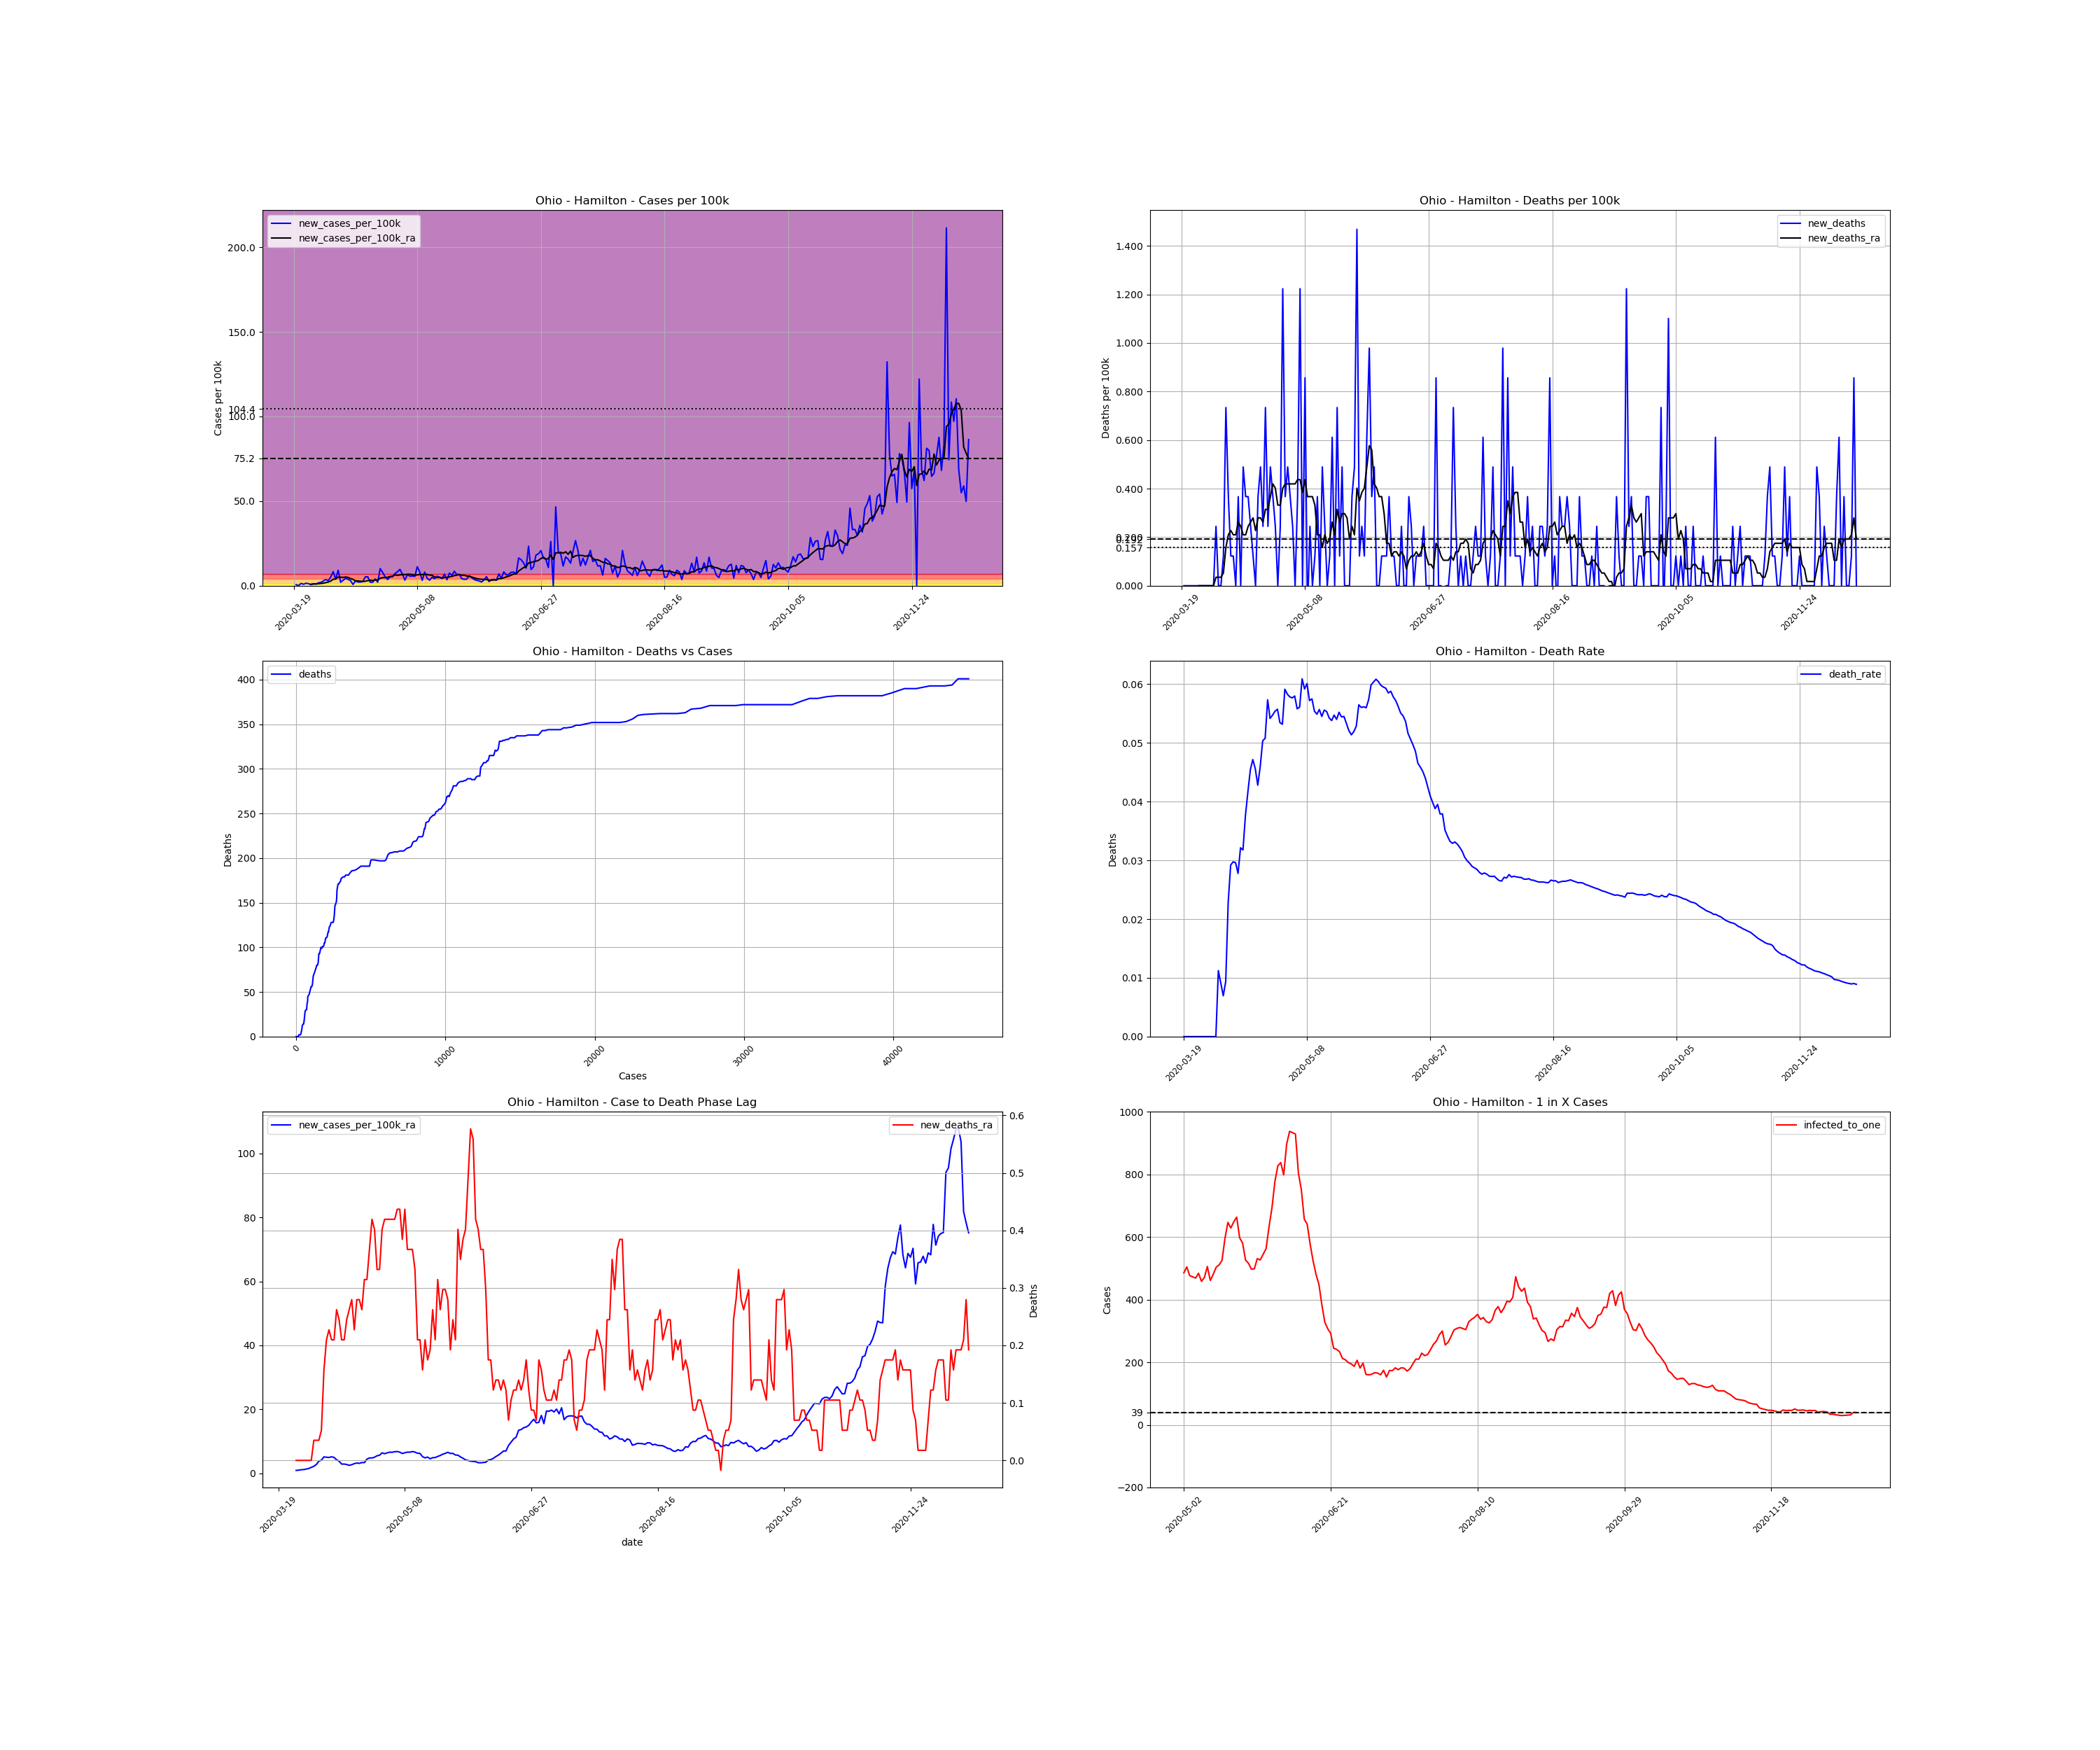

Data behind this chart, as committed beside it:
, date, county, state, fips, cases, deaths, COUNTY, STNAME, CTYNAME, POPESTIMATE2019, cases_per_100k, deaths_per_100k, death_rate, new_cases, new_cases_per_100k, new_deaths, new_cases_per_100k_ra, new_deaths_ra, active_cases, infected_to_one
201334, 2020-03-19, Hamilton, Ohio, 39061, 2, 0.0, 61, Ohio, Hamilton, 817473, 0.2447, 0.0, 0.0, , , , , , , 
201335, 2020-03-20, Hamilton, Ohio, 39061, 7, 0.0, 61, Ohio, Hamilton, 817473, 0.8563, 0.0, 0.0, 5.0, 0.6116, 0.0, , , , 
201336, 2020-03-21, Hamilton, Ohio, 39061, 8, 0.0, 61, Ohio, Hamilton, 817473, 0.9786, 0.0, 0.0, 1.0, 0.1223, 0.0, , , , 
201337, 2020-03-22, Hamilton, Ohio, 39061, 19, 0.0, 61, Ohio, Hamilton, 817473, 2.324, 0.0, 0.0, 11.0, 1.346, 0.0, , , , 
201338, 2020-03-23, Hamilton, Ohio, 39061, 26, 0.0, 61, Ohio, Hamilton, 817473, 3.181, 0.0, 0.0, 7.0, 0.8563, 0.0, , , , 
201339, 2020-03-24, Hamilton, Ohio, 39061, 38, 0.0, 61, Ohio, Hamilton, 817473, 4.648, 0.0, 0.0, 12.0, 1.468, 0.0, , , , 
201340, 2020-03-25, Hamilton, Ohio, 39061, 48, 0.0, 61, Ohio, Hamilton, 817473, 5.872, 0.0, 0.0, 10.0, 1.223, 0.0, , , , 
201341, 2020-03-26, Hamilton, Ohio, 39061, 53, 0.0, 61, Ohio, Hamilton, 817473, 6.483, 0.0, 0.0, 5.0, 0.6116, 0.0, 0.8912, 0.0, , 
201342, 2020-03-27, Hamilton, Ohio, 39061, 63, 0.0, 61, Ohio, Hamilton, 817473, 7.707, 0.0, 0.0, 10.0, 1.223, 0.0, 0.9786, 0.0, 61.0, 3350
201343, 2020-03-28, Hamilton, Ohio, 39061, 71, 0.0, 61, Ohio, Hamilton, 817473, 8.685, 0.0, 0.0, 8.0, 0.9786, 0.0, 1.101, 0.0, 64.0, 3193
201344, 2020-03-29, Hamilton, Ohio, 39061, 85, 0.0, 61, Ohio, Hamilton, 817473, 10.4, 0.0, 0.0, 14.0, 1.713, 0.0, 1.153, 0.0, 77.0, 2654
201345, 2020-03-30, Hamilton, Ohio, 39061, 101, 0.0, 61, Ohio, Hamilton, 817473, 12.36, 0.0, 0.0, 16.0, 1.957, 0.0, 1.311, 0.0, 82.0, 2492
201346, 2020-03-31, Hamilton, Ohio, 39061, 124, 0.0, 61, Ohio, Hamilton, 817473, 15.17, 0.0, 0.0, 23.0, 2.814, 0.0, 1.503, 0.0, 98.0, 2085
201347, 2020-04-01, Hamilton, Ohio, 39061, 154, 0.0, 61, Ohio, Hamilton, 817473, 18.84, 0.0, 0.0, 30.0, 3.67, 0.0, 1.852, 0.0, 116.0, 1762
201348, 2020-04-02, Hamilton, Ohio, 39061, 178, 2.0, 61, Ohio, Hamilton, 817473, 21.77, 0.2447, 0.01124, 24.0, 2.936, 0.2447, 2.184, 0.03495, 130.0, 1572
201349, 2020-04-03, Hamilton, Ohio, 39061, 220, 2.0, 61, Ohio, Hamilton, 817473, 26.91, 0.2447, 0.009091, 42.0, 5.138, 0.0, 2.744, 0.03495, 167.0, 1224
201350, 2020-04-04, Hamilton, Ohio, 39061, 288, 2.0, 61, Ohio, Hamilton, 817473, 35.23, 0.2447, 0.006944, 68.0, 8.318, 0.0, 3.792, 0.03495, 225.0, 908.3
201351, 2020-04-05, Hamilton, Ohio, 39061, 319, 3.0, 61, Ohio, Hamilton, 817473, 39.02, 0.367, 0.009404, 31.0, 3.792, 0.1223, 4.089, 0.05243, 248.0, 824.1
201352, 2020-04-06, Hamilton, Ohio, 39061, 394, 9.0, 61, Ohio, Hamilton, 817473, 48.2, 1.101, 0.02284, 75.0, 9.175, 0.734, 5.12, 0.1573, 309.0, 661.4
201353, 2020-04-07, Hamilton, Ohio, 39061, 411, 12.0, 61, Ohio, Hamilton, 817473, 50.28, 1.468, 0.0292, 17.0, 2.08, 0.367, 5.015, 0.2097, 310.0, 659.3
201354, 2020-04-08, Hamilton, Ohio, 39061, 437, 13.0, 61, Ohio, Hamilton, 817473, 53.46, 1.59, 0.02975, 26.0, 3.181, 0.1223, 4.946, 0.2272, 313.0, 652.9
201355, 2020-04-09, Hamilton, Ohio, 39061, 473, 14.0, 61, Ohio, Hamilton, 817473, 57.86, 1.713, 0.0296, 36.0, 4.404, 0.1223, 5.155, 0.2097, 319.0, 640.7
201356, 2020-04-10, Hamilton, Ohio, 39061, 504, 14.0, 61, Ohio, Hamilton, 817473, 61.65, 1.713, 0.02778, 31.0, 3.792, 0.0, 4.963, 0.2097, 326.0, 626.9
201357, 2020-04-11, Hamilton, Ohio, 39061, 529, 17.0, 61, Ohio, Hamilton, 817473, 64.71, 2.08, 0.03214, 25.0, 3.058, 0.367, 4.212, 0.2621, 309.0, 661.4
201358, 2020-04-12, Hamilton, Ohio, 39061, 535, 17.0, 61, Ohio, Hamilton, 817473, 65.45, 2.08, 0.03178, 6.0, 0.734, 0.0, 3.775, 0.2447, 247.0, 827.4
201359, 2020-04-13, Hamilton, Ohio, 39061, 558, 21.0, 61, Ohio, Hamilton, 817473, 68.26, 2.569, 0.03763, 23.0, 2.814, 0.4893, 2.866, 0.2097, 239.0, 855.1
201360, 2020-04-14, Hamilton, Ohio, 39061, 576, 24.0, 61, Ohio, Hamilton, 817473, 70.46, 2.936, 0.04167, 18.0, 2.202, 0.367, 2.883, 0.2097, 182.0, 1123
201361, 2020-04-15, Hamilton, Ohio, 39061, 594, 27.0, 61, Ohio, Hamilton, 817473, 72.66, 3.303, 0.04545, 18.0, 2.202, 0.367, 2.744, 0.2447, 183.0, 1117
201362, 2020-04-16, Hamilton, Ohio, 39061, 615, 29.0, 61, Ohio, Hamilton, 817473, 75.23, 3.548, 0.04715, 21.0, 2.569, 0.2447, 2.482, 0.2621, 178.0, 1148
201363, 2020-04-17, Hamilton, Ohio, 39061, 658, 30.0, 61, Ohio, Hamilton, 817473, 80.49, 3.67, 0.04559, 43.0, 5.26, 0.1223, 2.691, 0.2796, 185.0, 1105
201364, 2020-04-18, Hamilton, Ohio, 39061, 701, 30.0, 61, Ohio, Hamilton, 817473, 85.75, 3.67, 0.0428, 43.0, 5.26, 0.0, 3.006, 0.2272, 197.0, 1037
201365, 2020-04-19, Hamilton, Ohio, 39061, 718, 33.0, 61, Ohio, Hamilton, 817473, 87.83, 4.037, 0.04596, 17.0, 2.08, 0.367, 3.198, 0.2796, 189.0, 1081
201366, 2020-04-20, Hamilton, Ohio, 39061, 735, 37.0, 61, Ohio, Hamilton, 817473, 89.91, 4.526, 0.05034, 17.0, 2.08, 0.4893, 3.093, 0.2796, 200.0, 1022
201367, 2020-04-21, Hamilton, Ohio, 39061, 768, 39.0, 61, Ohio, Hamilton, 817473, 93.95, 4.771, 0.05078, 33.0, 4.037, 0.2447, 3.355, 0.2621, 210.0, 973.2
201368, 2020-04-22, Hamilton, Ohio, 39061, 785, 45.0, 61, Ohio, Hamilton, 817473, 96.03, 5.505, 0.05732, 17.0, 2.08, 0.734, 3.338, 0.3146, 209.0, 977.8
201369, 2020-04-23, Hamilton, Ohio, 39061, 868, 47.0, 61, Ohio, Hamilton, 817473, 106.2, 5.749, 0.05415, 83.0, 10.15, 0.2447, 4.421, 0.3146, 274.0, 745.9
201370, 2020-04-24, Hamilton, Ohio, 39061, 932, 51.0, 61, Ohio, Hamilton, 817473, 114, 6.239, 0.05472, 64.0, 7.829, 0.4893, 4.788, 0.367, 317.0, 644.7
201371, 2020-04-25, Hamilton, Ohio, 39061, 975, 54.0, 61, Ohio, Hamilton, 817473, 119.3, 6.606, 0.05538, 43.0, 5.26, 0.367, 4.788, 0.4194, 317.0, 644.7
201372, 2020-04-26, Hamilton, Ohio, 39061, 1005, 56.0, 61, Ohio, Hamilton, 817473, 122.9, 6.85, 0.05572, 30.0, 3.67, 0.2447, 5.015, 0.4019, 304.0, 672.3
201373, 2020-04-27, Hamilton, Ohio, 39061, 1048, 56.0, 61, Ohio, Hamilton, 817473, 128.2, 6.85, 0.05344, 43.0, 5.26, 0.0, 5.47, 0.332, 330.0, 619.3
201374, 2020-04-28, Hamilton, Ohio, 39061, 1091, 58.0, 61, Ohio, Hamilton, 817473, 133.5, 7.095, 0.05316, 43.0, 5.26, 0.2447, 5.645, 0.332, 356.0, 574.1
201375, 2020-04-29, Hamilton, Ohio, 39061, 1150, 68.0, 61, Ohio, Hamilton, 817473, 140.7, 8.318, 0.05913, 59.0, 7.217, 1.223, 6.379, 0.4019, 382.0, 535
201376, 2020-04-30, Hamilton, Ohio, 39061, 1218, 71.0, 61, Ohio, Hamilton, 817473, 149, 8.685, 0.05829, 68.0, 8.318, 0.367, 6.116, 0.4194, 433.0, 472
201377, 2020-05-01, Hamilton, Ohio, 39061, 1297, 75.0, 61, Ohio, Hamilton, 817473, 158.7, 9.175, 0.05783, 79.0, 9.664, 0.4893, 6.379, 0.4194, 429.0, 476.4
201378, 2020-05-02, Hamilton, Ohio, 39061, 1353, 78.0, 61, Ohio, Hamilton, 817473, 165.5, 9.542, 0.05765, 56.0, 6.85, 0.367, 6.606, 0.4194, 421.0, 485.4
201379, 2020-05-03, Hamilton, Ohio, 39061, 1380, 80.0, 61, Ohio, Hamilton, 817473, 168.8, 9.786, 0.05797, 27.0, 3.303, 0.2447, 6.553, 0.4194, 405.0, 504.6
201380, 2020-05-04, Hamilton, Ohio, 39061, 1434, 80.0, 61, Ohio, Hamilton, 817473, 175.4, 9.786, 0.05579, 54.0, 6.606, 0.0, 6.746, 0.4194, 429.0, 476.4
201381, 2020-05-05, Hamilton, Ohio, 39061, 1480, 83.0, 61, Ohio, Hamilton, 817473, 181, 10.15, 0.05608, 46.0, 5.627, 0.367, 6.798, 0.4369, 432.0, 473.1
201382, 2020-05-06, Hamilton, Ohio, 39061, 1527, 93.0, 61, Ohio, Hamilton, 817473, 186.8, 11.38, 0.0609, 47.0, 5.749, 1.223, 6.588, 0.4369, 436.0, 468.7
201383, 2020-05-07, Hamilton, Ohio, 39061, 1572, 93.0, 61, Ohio, Hamilton, 817473, 192.3, 11.38, 0.05916, 45.0, 5.505, 0.0, 6.186, 0.3845, 422.0, 484.3
201384, 2020-05-08, Hamilton, Ohio, 39061, 1664, 100.0, 61, Ohio, Hamilton, 817473, 203.6, 12.23, 0.0601, 92.0, 11.25, 0.8563, 6.413, 0.4369, 446.0, 458.2
201385, 2020-05-09, Hamilton, Ohio, 39061, 1731, 99.0, 61, Ohio, Hamilton, 817473, 211.8, 12.11, 0.05719, 67.0, 8.196, -0.1223, 6.606, 0.367, 434.0, 470.9
201386, 2020-05-10, Hamilton, Ohio, 39061, 1757, 101.0, 61, Ohio, Hamilton, 817473, 214.9, 12.36, 0.05748, 26.0, 3.181, 0.2447, 6.588, 0.367, 404.0, 505.9
201387, 2020-05-11, Hamilton, Ohio, 39061, 1823, 101.0, 61, Ohio, Hamilton, 817473, 223, 12.36, 0.0554, 66.0, 8.074, 0.0, 6.798, 0.367, 443.0, 461.3
201388, 2020-05-12, Hamilton, Ohio, 39061, 1859, 102.0, 61, Ohio, Hamilton, 817473, 227.4, 12.48, 0.05487, 36.0, 4.404, 0.1223, 6.623, 0.332, 425.0, 480.9
201389, 2020-05-13, Hamilton, Ohio, 39061, 1886, 105.0, 61, Ohio, Hamilton, 817473, 230.7, 12.84, 0.05567, 27.0, 3.303, 0.367, 6.274, 0.2097, 406.0, 503.4
201390, 2020-05-14, Hamilton, Ohio, 39061, 1927, 105.0, 61, Ohio, Hamilton, 817473, 235.7, 12.84, 0.05449, 41.0, 5.015, 0.0, 6.204, 0.2097, 400.0, 510.9
201391, 2020-05-15, Hamilton, Ohio, 39061, 1961, 109.0, 61, Ohio, Hamilton, 817473, 239.9, 13.33, 0.05558, 34.0, 4.159, 0.4893, 5.19, 0.1573, 389.0, 525.4
201392, 2020-05-16, Hamilton, Ohio, 39061, 2007, 111.0, 61, Ohio, Hamilton, 817473, 245.5, 13.58, 0.05531, 46.0, 5.627, 0.2447, 4.823, 0.2097, 343.0, 595.8
201393, 2020-05-17, Hamilton, Ohio, 39061, 2047, 111.0, 61, Ohio, Hamilton, 817473, 250.4, 13.58, 0.05423, 40.0, 4.893, 0.0, 5.068, 0.1748, 316.0, 646.7
... 214 more rows
